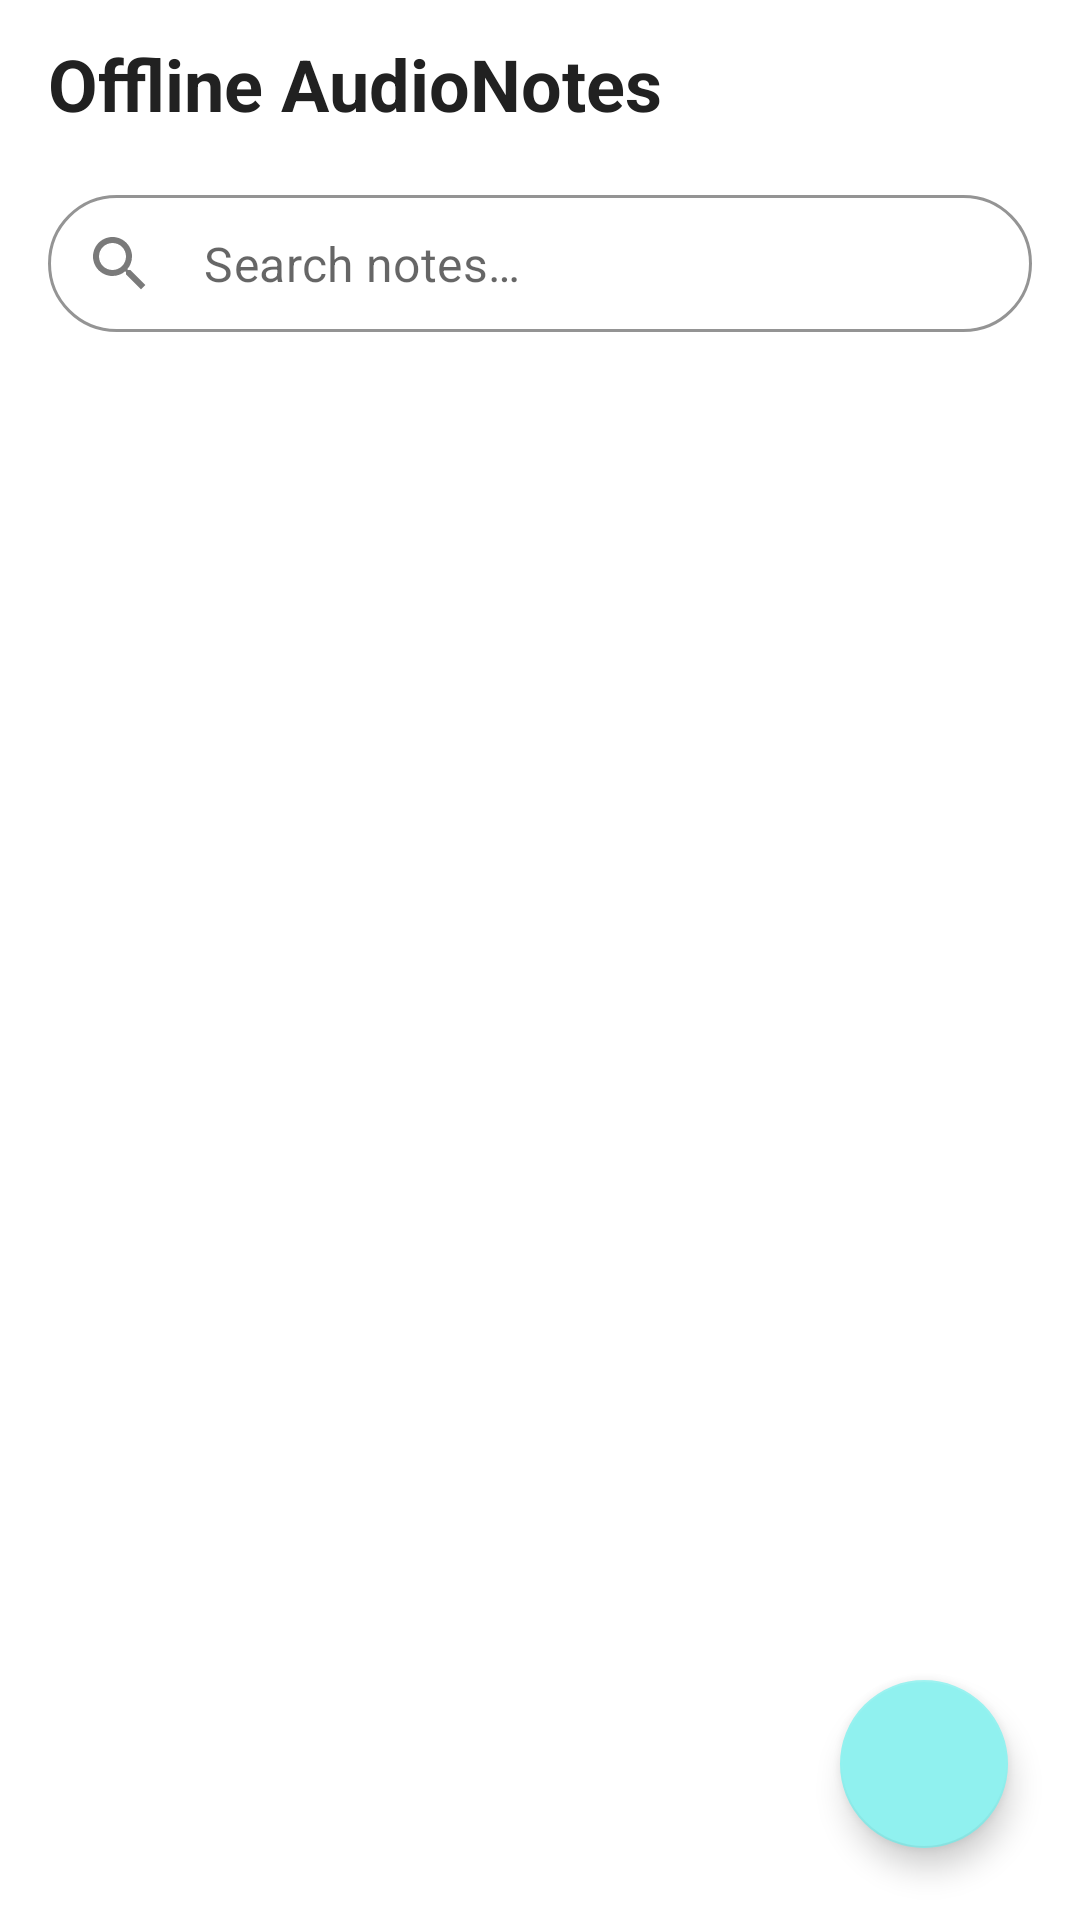

Layout XML and referenced resources for this Android screen:
<!-- AndroidManifest.xml: application theme Theme.OfflineAudioNotes -->
<!-- res/layout/activity_main.xml -->
<?xml version="1.0" encoding="utf-8"?>
<androidx.coordinatorlayout.widget.CoordinatorLayout xmlns:android="http://schemas.android.com/apk/res/android"
    xmlns:app="http://schemas.android.com/apk/res-auto"
    xmlns:tools="http://schemas.android.com/tools"
    android:layout_width="match_parent"
    android:layout_height="match_parent"
    android:background="@color/white"
    android:fitsSystemWindows="true"
    tools:context=".MainActivity">

    <androidx.constraintlayout.widget.ConstraintLayout
        android:layout_width="match_parent"
        android:layout_height="match_parent"
        android:fitsSystemWindows="true">

        <LinearLayout
            android:layout_width="0dp"
            android:layout_height="wrap_content"
            android:layout_marginStart="16dp"
            android:layout_marginEnd="16dp"
            android:layout_marginTop="8dp"
            android:orientation="horizontal"
            android:gravity="center_vertical"
            app:layout_constraintStart_toStartOf="parent"
            app:layout_constraintEnd_toEndOf="parent"
            app:layout_constraintTop_toTopOf="parent"
            android:id="@+id/toolbar_container">

            <TextView
                android:id="@+id/title_text"
                android:layout_width="0dp"
                android:layout_height="wrap_content"
                android:layout_weight="1"
                android:text="@string/app_name"
                android:textColor="@color/text_primary"
                android:textSize="24sp"
                android:textStyle="bold" />

            <ImageButton
                android:id="@+id/btnSettings"
                android:layout_width="40dp"
                android:layout_height="40dp"
                android:background="?attr/selectableItemBackgroundBorderless"
                android:src="@drawable/ic_settings"
                android:contentDescription="@string/settings"
                app:tint="@color/text_primary" />
        </LinearLayout>

        <com.google.android.material.textfield.TextInputLayout
            android:id="@+id/search_layout"
            style="@style/Widget.MaterialComponents.TextInputLayout.OutlinedBox"
            android:layout_width="0dp"
            android:layout_height="wrap_content"
            android:layout_marginHorizontal="16dp"
            android:layout_marginTop="16dp"
            app:boxCornerRadiusBottomEnd="24dp"
            app:boxCornerRadiusBottomStart="24dp"
            app:boxCornerRadiusTopEnd="24dp"
            app:boxCornerRadiusTopStart="24dp"
            app:boxStrokeColor="@color/accent_cyan"
            app:hintEnabled="false"
            app:startIconDrawable="@drawable/ic_search"
            app:layout_constraintEnd_toEndOf="parent"
            app:layout_constraintStart_toStartOf="parent"
            app:layout_constraintTop_toBottomOf="@id/toolbar_container">

            <com.google.android.material.textfield.TextInputEditText
                android:id="@+id/search_edit_text"
                android:layout_width="match_parent"
                android:layout_height="wrap_content"
                android:hint="@string/search_notes"
                android:inputType="text"
                android:maxLines="1"
                android:paddingVertical="12dp" />

        </com.google.android.material.textfield.TextInputLayout>

        <androidx.recyclerview.widget.RecyclerView
            android:id="@+id/recycler_notes"
            android:layout_width="0dp"
            android:layout_height="0dp"
            android:layout_marginTop="8dp"
            android:clipToPadding="false"
            android:paddingBottom="88dp"
            app:layoutManager="androidx.recyclerview.widget.LinearLayoutManager"
            app:layout_constraintBottom_toBottomOf="parent"
            app:layout_constraintEnd_toEndOf="parent"
            app:layout_constraintStart_toStartOf="parent"
            app:layout_constraintTop_toBottomOf="@id/search_layout"
            tools:listitem="@layout/item_note" />

        <LinearLayout
            android:id="@+id/empty_state_container"
            android:layout_width="wrap_content"
            android:layout_height="wrap_content"
            android:gravity="center"
            android:orientation="vertical"
            android:visibility="gone"
            app:layout_constraintBottom_toBottomOf="parent"
            app:layout_constraintEnd_toEndOf="parent"
            app:layout_constraintStart_toStartOf="parent"
            app:layout_constraintTop_toBottomOf="@id/search_layout"
            tools:visibility="visible">

            <ImageView
                android:layout_width="80dp"
                android:layout_height="80dp"
                android:layout_marginBottom="16dp"
                android:alpha="0.5"
                android:contentDescription="@null"
                android:src="@drawable/ic_audio_note"
                app:tint="@color/text_secondary" />

            <TextView
                android:id="@+id/text_empty_state"
                android:layout_width="wrap_content"
                android:layout_height="wrap_content"
                android:gravity="center"
                android:text="@string/empty_notes_message"
                android:textColor="@color/text_secondary"
                android:textSize="16sp" />

        </LinearLayout>

    </androidx.constraintlayout.widget.ConstraintLayout>

    <com.google.android.material.floatingactionbutton.FloatingActionButton
        android:id="@+id/fab_add_note"
        android:layout_width="wrap_content"
        android:layout_height="wrap_content"
        android:layout_gravity="bottom|end"
        android:layout_margin="24dp"
        android:contentDescription="@string/add_note"
        android:src="@drawable/ic_add"
        app:backgroundTint="@color/accent_cyan"
        app:tint="@color/text_primary" />

</androidx.coordinatorlayout.widget.CoordinatorLayout>
<!-- res/layout/item_note.xml (included above) -->
<?xml version="1.0" encoding="utf-8"?>
<androidx.cardview.widget.CardView xmlns:android="http://schemas.android.com/apk/res/android"
    xmlns:app="http://schemas.android.com/apk/res-auto"
    xmlns:tools="http://schemas.android.com/tools"
    android:layout_width="match_parent"
    android:layout_height="wrap_content"
    android:layout_marginHorizontal="16dp"
    android:layout_marginVertical="6dp"
    app:cardBackgroundColor="@color/white"
    app:cardCornerRadius="12dp"
    app:cardElevation="2dp">

    <androidx.constraintlayout.widget.ConstraintLayout
        android:layout_width="match_parent"
        android:layout_height="wrap_content"
        android:padding="16dp">

        <ImageView
            android:id="@+id/icon_audio"
            android:layout_width="40dp"
            android:layout_height="40dp"
            android:src="@drawable/ic_audio_note"
            android:contentDescription="@string/audio_note_icon"
            app:layout_constraintStart_toStartOf="parent"
            app:layout_constraintTop_toTopOf="parent" />

        <TextView
            android:id="@+id/text_title"
            android:layout_width="0dp"
            android:layout_height="wrap_content"
            android:layout_marginStart="12dp"
            android:ellipsize="end"
            android:maxLines="1"
            android:textColor="@color/text_primary"
            android:textSize="16sp"
            android:textStyle="bold"
            app:layout_constraintEnd_toEndOf="parent"
            app:layout_constraintStart_toEndOf="@id/icon_audio"
            app:layout_constraintTop_toTopOf="parent"
            tools:text="Meeting Notes" />

        <TextView
            android:id="@+id/text_transcript_preview"
            android:layout_width="0dp"
            android:layout_height="wrap_content"
            android:layout_marginStart="12dp"
            android:layout_marginTop="4dp"
            android:ellipsize="end"
            android:maxLines="2"
            android:textColor="@color/text_secondary"
            android:textSize="14sp"
            app:layout_constraintEnd_toEndOf="parent"
            app:layout_constraintStart_toEndOf="@id/icon_audio"
            app:layout_constraintTop_toBottomOf="@id/text_title"
            tools:text="This is a preview of the transcript text that was recorded..." />

        <TextView
            android:id="@+id/text_date"
            android:layout_width="wrap_content"
            android:layout_height="wrap_content"
            android:layout_marginStart="12dp"
            android:layout_marginTop="8dp"
            android:textColor="@color/text_secondary"
            android:textSize="12sp"
            app:layout_constraintStart_toEndOf="@id/icon_audio"
            app:layout_constraintTop_toBottomOf="@id/text_transcript_preview"
            tools:text="Dec 11, 2025" />

        <TextView
            android:id="@+id/text_duration"
            android:layout_width="wrap_content"
            android:layout_height="wrap_content"
            android:layout_marginStart="16dp"
            android:layout_marginTop="8dp"
            android:textColor="@color/text_secondary"
            android:textSize="12sp"
            app:layout_constraintStart_toEndOf="@id/text_date"
            app:layout_constraintTop_toBottomOf="@id/text_transcript_preview"
            tools:text="02:34" />

        <ProgressBar
            android:id="@+id/progress_transcribing"
            style="?android:attr/progressBarStyleSmall"
            android:layout_width="16dp"
            android:layout_height="16dp"
            android:layout_marginStart="8dp"
            android:visibility="gone"
            app:layout_constraintBottom_toBottomOf="@id/text_duration"
            app:layout_constraintStart_toEndOf="@id/text_duration"
            app:layout_constraintTop_toTopOf="@id/text_duration"
            tools:visibility="visible" />

    </androidx.constraintlayout.widget.ConstraintLayout>

</androidx.cardview.widget.CardView>
<!-- resources referenced by this layout -->
<resources>
  <color name="accent_cyan">#90f1ef</color>
  <color name="text_primary">#FF212121</color>
  <color name="text_secondary">#FF757575</color>
  <color name="white">#FFFFFFFF</color>
  <!-- drawable ic_audio_note (drawable) -->
  <?xml version="1.0" encoding="utf-8"?>
  <vector xmlns:android="http://schemas.android.com/apk/res/android"
      android:width="24dp"
      android:height="24dp"
      android:viewportWidth="24"
      android:viewportHeight="24">
      <path
          android:fillColor="@color/accent_cyan"
          android:pathData="M12,3v10.55c-0.59,-0.34 -1.27,-0.55 -2,-0.55 -2.21,0 -4,1.79 -4,4s1.79,4 4,4 4,-1.79 4,-4V7h4V3h-6z"/>
  </vector>
  <!-- drawable ic_search (drawable) -->
  <?xml version="1.0" encoding="utf-8"?>
  <vector xmlns:android="http://schemas.android.com/apk/res/android"
      android:width="24dp"
      android:height="24dp"
      android:viewportWidth="24"
      android:viewportHeight="24">
      <path
          android:fillColor="@color/text_secondary"
          android:pathData="M15.5,14h-0.79l-0.28,-0.27C15.41,12.59 16,11.11 16,9.5 16,5.91 13.09,3 9.5,3S3,5.91 3,9.5 5.91,16 9.5,16c1.61,0 3.09,-0.59 4.23,-1.57l0.27,0.28v0.79l5,4.99L20.49,19l-4.99,-5zM9.5,14C7.01,14 5,11.99 5,9.5S7.01,5 9.5,5 14,7.01 14,9.5 11.99,14 9.5,14z"/>
  </vector>
  <string name="add_note">Add note</string>
  <string name="app_name">Offline AudioNotes</string>
  <string name="audio_note_icon">Audio note icon</string>
  <string name="empty_notes_message">No notes yet.\nTap + to start recording.</string>
  <string name="search_notes">Search notes…</string>
  <string name="settings">Settings</string>
  <style name="Theme.OfflineAudioNotes" parent="Theme.MaterialComponents.Light.NoActionBar">
          
          <item name="colorPrimary">@color/accent_cyan</item>
          <item name="colorPrimaryVariant">@color/accent_green</item>
          <item name="colorOnPrimary">@color/text_primary</item>
          
          <item name="colorSecondary">@color/accent_pink</item>
          <item name="colorSecondaryVariant">@color/accent_lime</item>
          <item name="colorOnSecondary">@color/text_primary</item>
          
          <item name="colorSurface">@color/white</item>
          <item name="colorOnSurface">@color/text_primary</item>
          <item name="android:colorBackground">@color/white</item>
          <item name="android:windowBackground">@color/white</item>
          
          <item name="android:statusBarColor">@color/white</item>
          <item name="android:windowLightStatusBar">true</item>
          
          <item name="android:navigationBarColor">@color/white</item>
          <item name="android:windowLightNavigationBar">true</item>
      </style>
  <color name="accent_green">#7bf1a8</color>
  <color name="accent_pink">#ffd6e0</color>
  <color name="accent_lime">#c1fba4</color>
</resources>
